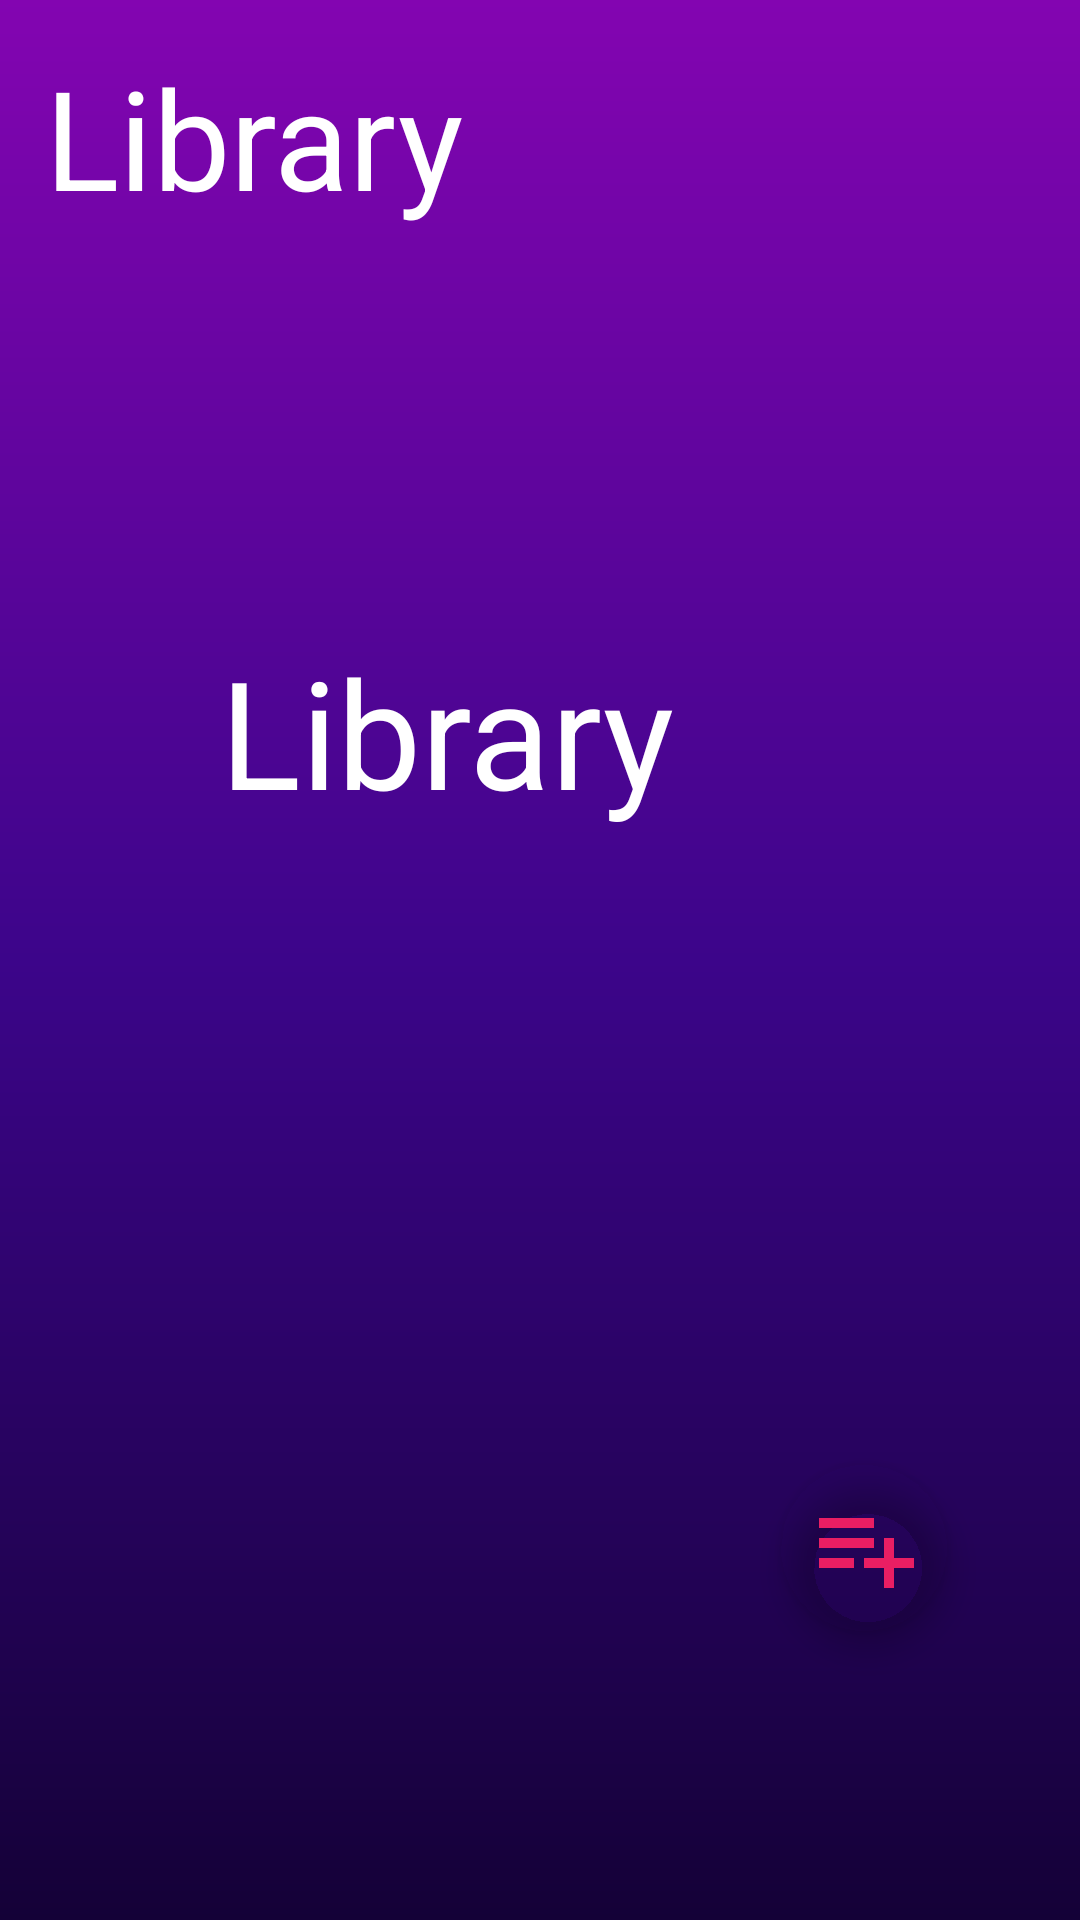

Write the Android layout XML for this screen, with the resource values it uses.
<!-- AndroidManifest.xml: application theme cool_Nav -->
<!-- res/layout/fragment_playlists.xml -->
<?xml version="1.0" encoding="utf-8"?>
<RelativeLayout xmlns:android="http://schemas.android.com/apk/res/android"
    xmlns:app="http://schemas.android.com/apk/res-auto"
    xmlns:tools="http://schemas.android.com/tools"
    android:layout_width="match_parent"
    android:layout_height="match_parent"
    tools:context=".Playlists">

    

    <TextView
        android:layout_width="wrap_content"
        android:layout_height="wrap_content"
        android:layout_alignParentEnd="true"
        android:layout_alignParentBottom="true"
        android:layout_centerHorizontal="true"
        android:layout_gravity="center"
        android:layout_marginEnd="135dp"
        android:layout_marginBottom="363dp"
        android:text="@string/playlists_btn"
        android:textColor="@color/white"
        android:textSize="50sp" />

    <LinearLayout
        android:id="@+id/topBar"
        android:layout_width="match_parent"
        android:layout_height="wrap_content"

        android:orientation="horizontal"
        >

        <TextView
            android:layout_width="match_parent"
            android:layout_height="wrap_content"
            android:contentDescription="@string/playlists_btn"
            android:layout_margin="15dp"


            android:text="@string/playlists_btn"
            android:textColor="@color/white"
            android:textSize="46sp" />


    </LinearLayout>


    <androidx.recyclerview.widget.RecyclerView
        android:id="@+id/rvAllSongs"
        android:layout_width="match_parent"
        android:layout_height="600dp"

        android:layout_below="@+id/topBar"


        android:layout_centerVertical="true"
        android:layout_gravity="center"
        android:layout_marginTop="7dp"
        app:fastScrollEnabled="false" />

    <com.google.android.material.floatingactionbutton.ExtendedFloatingActionButton
        android:layout_width="wrap_content"
        android:layout_height="60dp"
        android:layout_alignParentEnd="true"
        android:layout_alignParentBottom="true"
        android:layout_gravity="bottom"

        android:layout_marginEnd="44dp"
        android:layout_marginBottom="96dp"
        app:backgroundTint="@android:color/transparent"
        app:icon="@drawable/playlist_add_icon"
        app:iconSize="40dp"
        app:iconTint="#E91E63" />

</RelativeLayout>
<!-- resources referenced by this layout -->
<resources>
  <color name="white">#FFFFFFFF</color>
  <!-- drawable playlist_add_icon (drawable) -->
  <vector android:autoMirrored="true" android:height="24dp"
      android:tint="#EAE8EA" android:viewportHeight="24"
      android:viewportWidth="24" android:width="24dp" xmlns:android="http://schemas.android.com/apk/res/android">
      <path android:fillColor="@android:color/white" android:pathData="M14,10H3v2h11V10zM14,6H3v2h11V6zM18,14v-4h-2v4h-4v2h4v4h2v-4h4v-2H18zM3,16h7v-2H3V16z"/>
  </vector>
  <string name="playlists_btn">Library</string>
  <style name="cool_Nav" parent="Theme.MaterialComponents.DayNight.DarkActionBar">
  
          <item name="colorPrimary">@color/pup</item>
      <item name="colorPrimaryVariant">@color/teal_200</item>
      <item name="colorOnPrimary">@color/magenta</item>
      
  
          <item name="android:windowBackground">@drawable/screen_bg</item>
  
      </style>
  
      //Theme forNav
  <color name="pup">#8305B1</color>
  <color name="teal_200">#FF03DAC5</color>
  <color name="magenta">#F30752</color>
  <!-- drawable screen_bg (drawable-v24) -->
  <?xml version="1.0" encoding="utf-8"?>
  <shape xmlns:android="http://schemas.android.com/apk/res/android"
      android:shape="rectangle">
  <gradient
      android:angle="60"
  android:startColor="@color/pup"
  android:centerColor="@color/mid"
      android:endColor="@color/dark_navy"
      />
  
  </shape>
  <color name="mid">#3C058A</color>
  <color name="dark_navy">#140137</color>
</resources>
